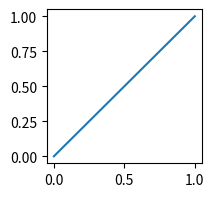

This chart was generated by the following Python code:
# Which savefig keyword arguments reach a third-party canvas's print method: recorded by a subclass accepting **kwargs.
import io
import sys
import types
import matplotlib
matplotlib.use("agg")
import matplotlib.pyplot as plt
from matplotlib.backend_bases import register_backend
from matplotlib.backends.backend_agg import FigureCanvasAgg

received = []


class RecordingCanvas(FigureCanvasAgg):
    def print_rec(self, filename_or_obj, **kwargs):
        received.append(sorted(kwargs))
        self.print_png(filename_or_obj)


mod = types.ModuleType("rec_backend")
mod.FigureCanvas = RecordingCanvas
sys.modules["rec_backend"] = mod
register_backend("rec", "rec_backend", "recorded")
fig, ax = plt.subplots(figsize=(2, 2), dpi=40)
ax.plot([0, 1])
calls = [dict(), dict(dpi=80), dict(facecolor="r", edgecolor="b"), dict(transparent=True), dict(bbox_inches="tight"),
         dict(metadata={"Title": "x"}), dict(pad_inches=0.3, bbox_inches="tight"), dict(orientation="portrait"),
         dict(custom_option=5)]
for kw in calls:
    buf = io.BytesIO()
    try:
        fig.savefig(buf, format="rec", **kw)
        print(sorted(kw), received[-1], buf.getvalue()[:4])
    except TypeError as e:
        print(sorted(kw), "TypeError", str(e)[:60])
print(len(received), type(fig.canvas).__name__)
